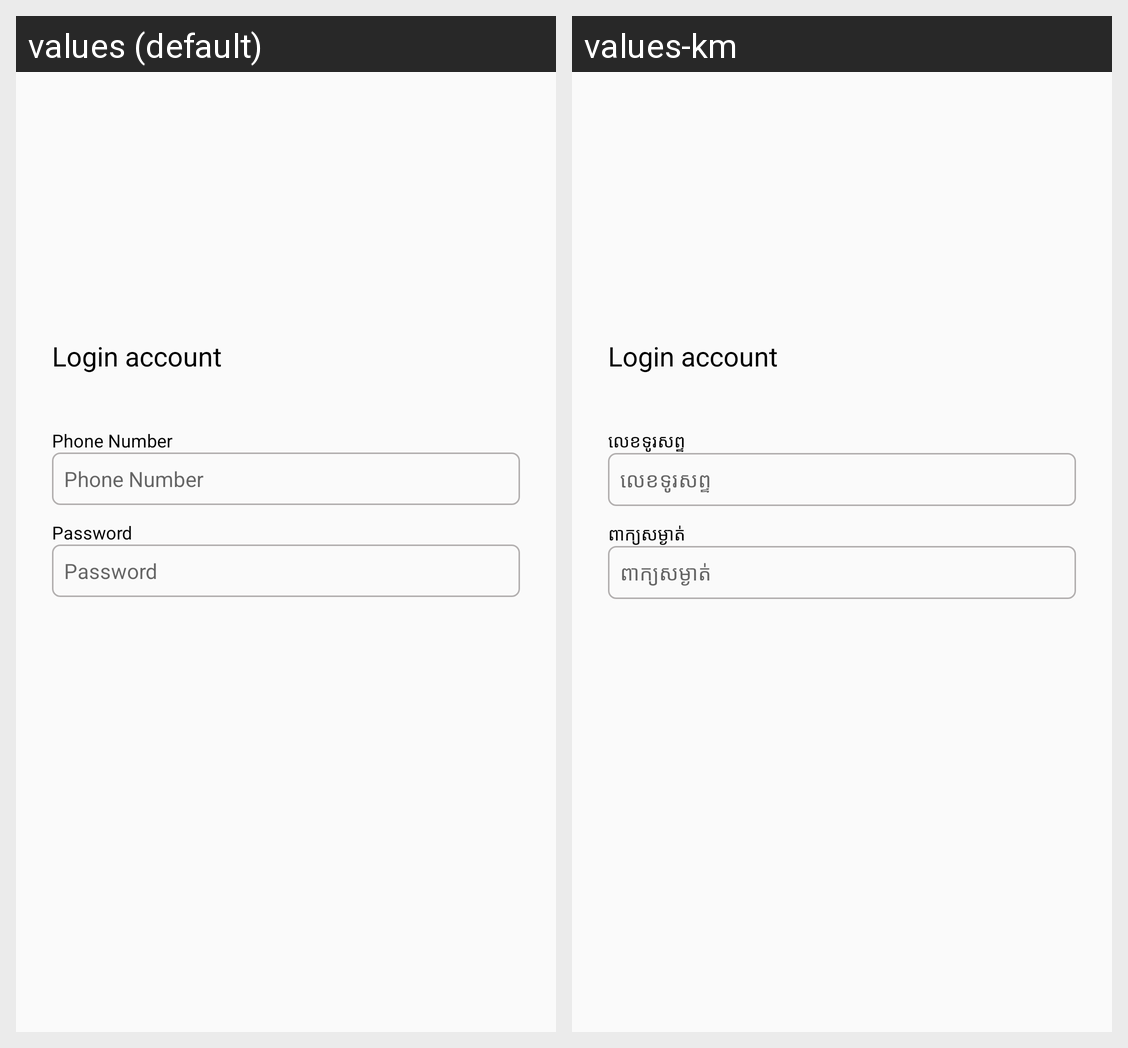

Here is an Android app screen in its default locale and in the app's own translations. Write out the translated-string differences for the strings that appear on this screen.
Android screen res/layout/activity_user_account_login.xml rendered under 2 locales, left to right: values (default), values-km. Device: Nexus 5 (rendered at 1080×1920; each locale shown at half size, 540×960, under a caption strip naming it); theme AppTheme.
Strings drawn on this screen, with the default value and each locale's value (text and hints the layout hard-codes, and strings that could not be matched under every locale, appear in the picture but are not listed):

title_Login
  values: Login account
  values-km: Login account  [not translated; the default value is used]

phone_number
  values: Phone Number
  values-km: លេខទូរសព្ទ

Password
  values: Password
  values-km: ពាក្យសម្ងាត់
